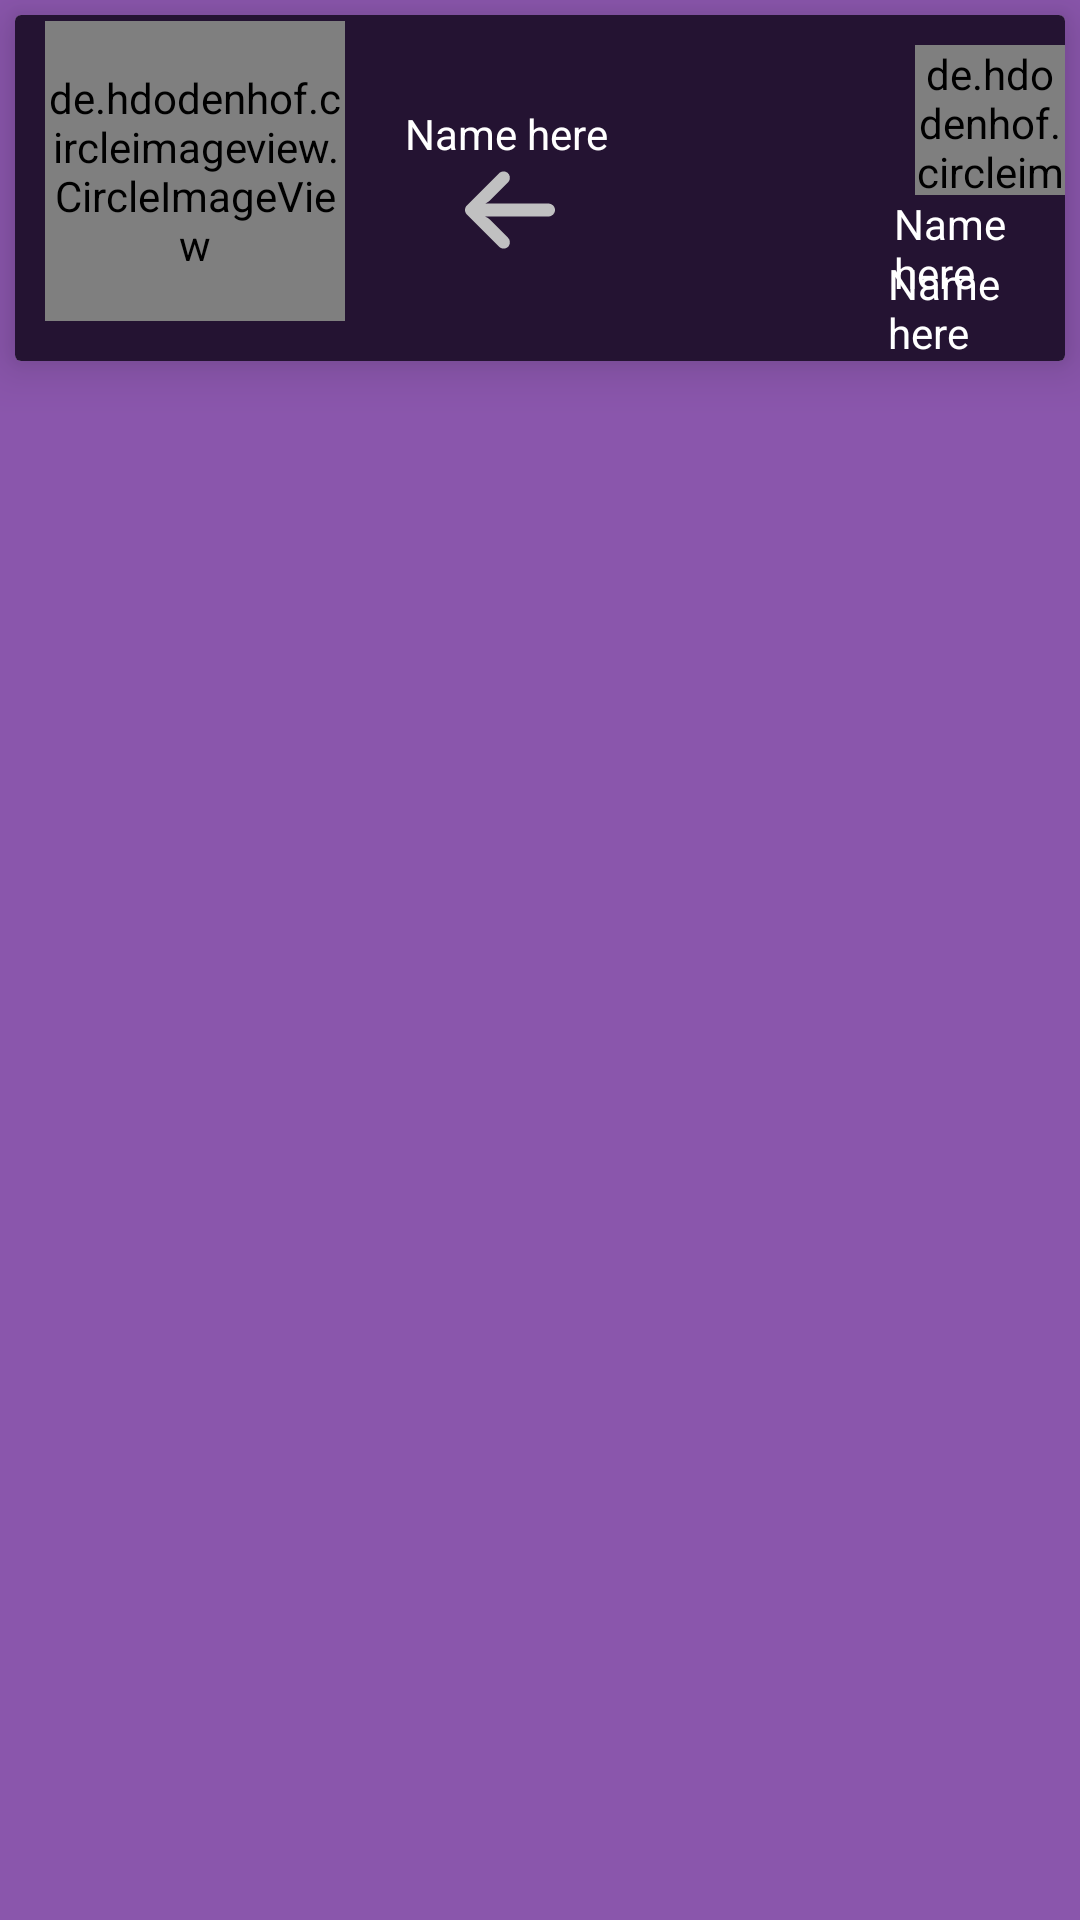

Produce the Android XML layout that renders to this screen, including the resource entries it uses.
<!-- AndroidManifest.xml: application theme Theme.Sportify -->
<!-- res/layout/user_results_list_item.xml -->
<?xml version="1.0" encoding="utf-8"?>
<LinearLayout xmlns:android="http://schemas.android.com/apk/res/android"
    android:layout_width="match_parent"
    android:layout_height="wrap_content"
    android:background="@color/purple_sportify"
    xmlns:app="http://schemas.android.com/apk/res-auto">
    <androidx.cardview.widget.CardView
        android:layout_width="match_parent"
        android:layout_height="wrap_content"
        app:cardElevation="10dp"
        app:cardCornerRadius="2dp"
        android:layout_marginTop="5dp"
        android:layout_marginLeft="5dp"
        android:layout_marginRight="5dp"
        android:layout_marginBottom="5dp"
        app:cardPreventCornerOverlap="false">

        <RelativeLayout
            android:layout_width="match_parent"
            android:layout_height="wrap_content"
            android:background="@color/dark_tone_sportify">


            <de.hdodenhof.circleimageview.CircleImageView
                android:id="@+id/imgProfile"
                android:layout_width="100dp"
                android:layout_height="100dp"
                android:layout_alignParentTop="true"
                android:layout_marginLeft="10dp"
                android:layout_marginTop="2dp" />

            <TextView
                android:id="@+id/txtName"
                android:layout_width="wrap_content"
                android:layout_height="wrap_content"
                android:layout_marginLeft="20dp"
                android:layout_marginTop="30dp"
                android:layout_toRightOf="@+id/imgProfile"
                android:text="Name here"
                android:textColor="@color/white"/>

            <de.hdodenhof.circleimageview.CircleImageView
                android:id="@+id/imgUserSport"
                android:layout_width="50dp"
                android:layout_height="50dp"
                android:layout_alignParentTop="true"
                android:layout_marginLeft="300dp"
                android:layout_marginTop="10dp" />

            <TextView
                android:id="@+id/txtSportName"
                android:layout_width="wrap_content"
                android:layout_height="wrap_content"
                android:layout_marginLeft="183dp"
                android:layout_marginTop="60dp"
                android:layout_toRightOf="@+id/imgProfile"
                android:text="Name here"
                android:textColor="@color/white" />

            <TextView
                android:id="@+id/txtSportLevel"
                android:layout_width="wrap_content"
                android:layout_height="wrap_content"
                android:layout_marginLeft="181dp"
                android:layout_marginTop="80dp"
                android:layout_toRightOf="@+id/imgProfile"
                android:text="Name here"
                android:textColor="@color/white" />

            <ImageView
                android:id="@+id/imgArrow"
                android:layout_width="30dp"
                android:layout_height="30dp"
                android:layout_marginLeft="150dp"
                android:layout_marginTop="50dp"
                android:src="@drawable/ic_arrow" />

        </RelativeLayout>
    </androidx.cardview.widget.CardView>

</LinearLayout>
<!-- resources referenced by this layout -->
<resources>
  <color name="dark_tone_sportify">#241332</color>
  <color name="purple_sportify">#8A56AC</color>
  <color name="white">#FFFFFFFF</color>
  <!-- drawable ic_arrow (drawable) -->
  <vector xmlns:android="http://schemas.android.com/apk/res/android"
      android:width="25dp"
      android:height="25dp"
      android:viewportWidth="447.243"
      android:viewportHeight="447.243">
      <path
          android:fillColor="@color/light_grey_sportify"
          android:pathData="M420.361,192.229c-1.83,-0.297 -3.682,-0.434 -5.535,-0.41H99.305l6.88,-3.2c6.725,-3.183 12.843,-7.515 18.08,-12.8l88.48,-88.48c11.653,-11.124 13.611,-29.019 4.64,-42.4c-10.441,-14.259 -30.464,-17.355 -44.724,-6.914c-1.152,0.844 -2.247,1.764 -3.276,2.754l-160,160C-3.119,213.269 -3.13,233.53 9.36,246.034c0.008,0.008 0.017,0.017 0.025,0.025l160,160c12.514,12.479 32.775,12.451 45.255,-0.063c0.982,-0.985 1.899,-2.033 2.745,-3.137c8.971,-13.381 7.013,-31.276 -4.64,-42.4l-88.32,-88.64c-4.695,-4.7 -10.093,-8.641 -16,-11.68l-9.6,-4.32h314.24c16.347,0.607 30.689,-10.812 33.76,-26.88C449.654,211.494 437.806,195.059 420.361,192.229z" />
  </vector>
  <style name="Theme.Sportify" parent="Theme.MaterialComponents.DayNight.DarkActionBar">
          
          <item name="colorPrimary">@color/purple_500</item>
          <item name="colorPrimaryVariant">@color/dark_tone_sportify</item>
          <item name="colorOnPrimary">@color/white</item>
          
          <item name="colorSecondary">@color/teal_200</item>
          <item name="colorSecondaryVariant">@color/teal_700</item>
          <item name="colorOnSecondary">@color/black</item>
          
          <item name="android:statusBarColor" tools:targetApi="l">?attr/colorPrimaryVariant</item>
          
          <item name="actionBarSize">69dp</item>
      </style>
  <color name="light_grey_sportify">#C0C0C1</color>
  <color name="black">#FF000000</color>
  <!-- not gathered from this repository: default colours our renderer supplied (Android Studio template values) -->
  <color name="purple_500">#FF6200EE</color>
  <color name="teal_200">#FF03DAC5</color>
  <color name="teal_700">#FF018786</color>
</resources>
